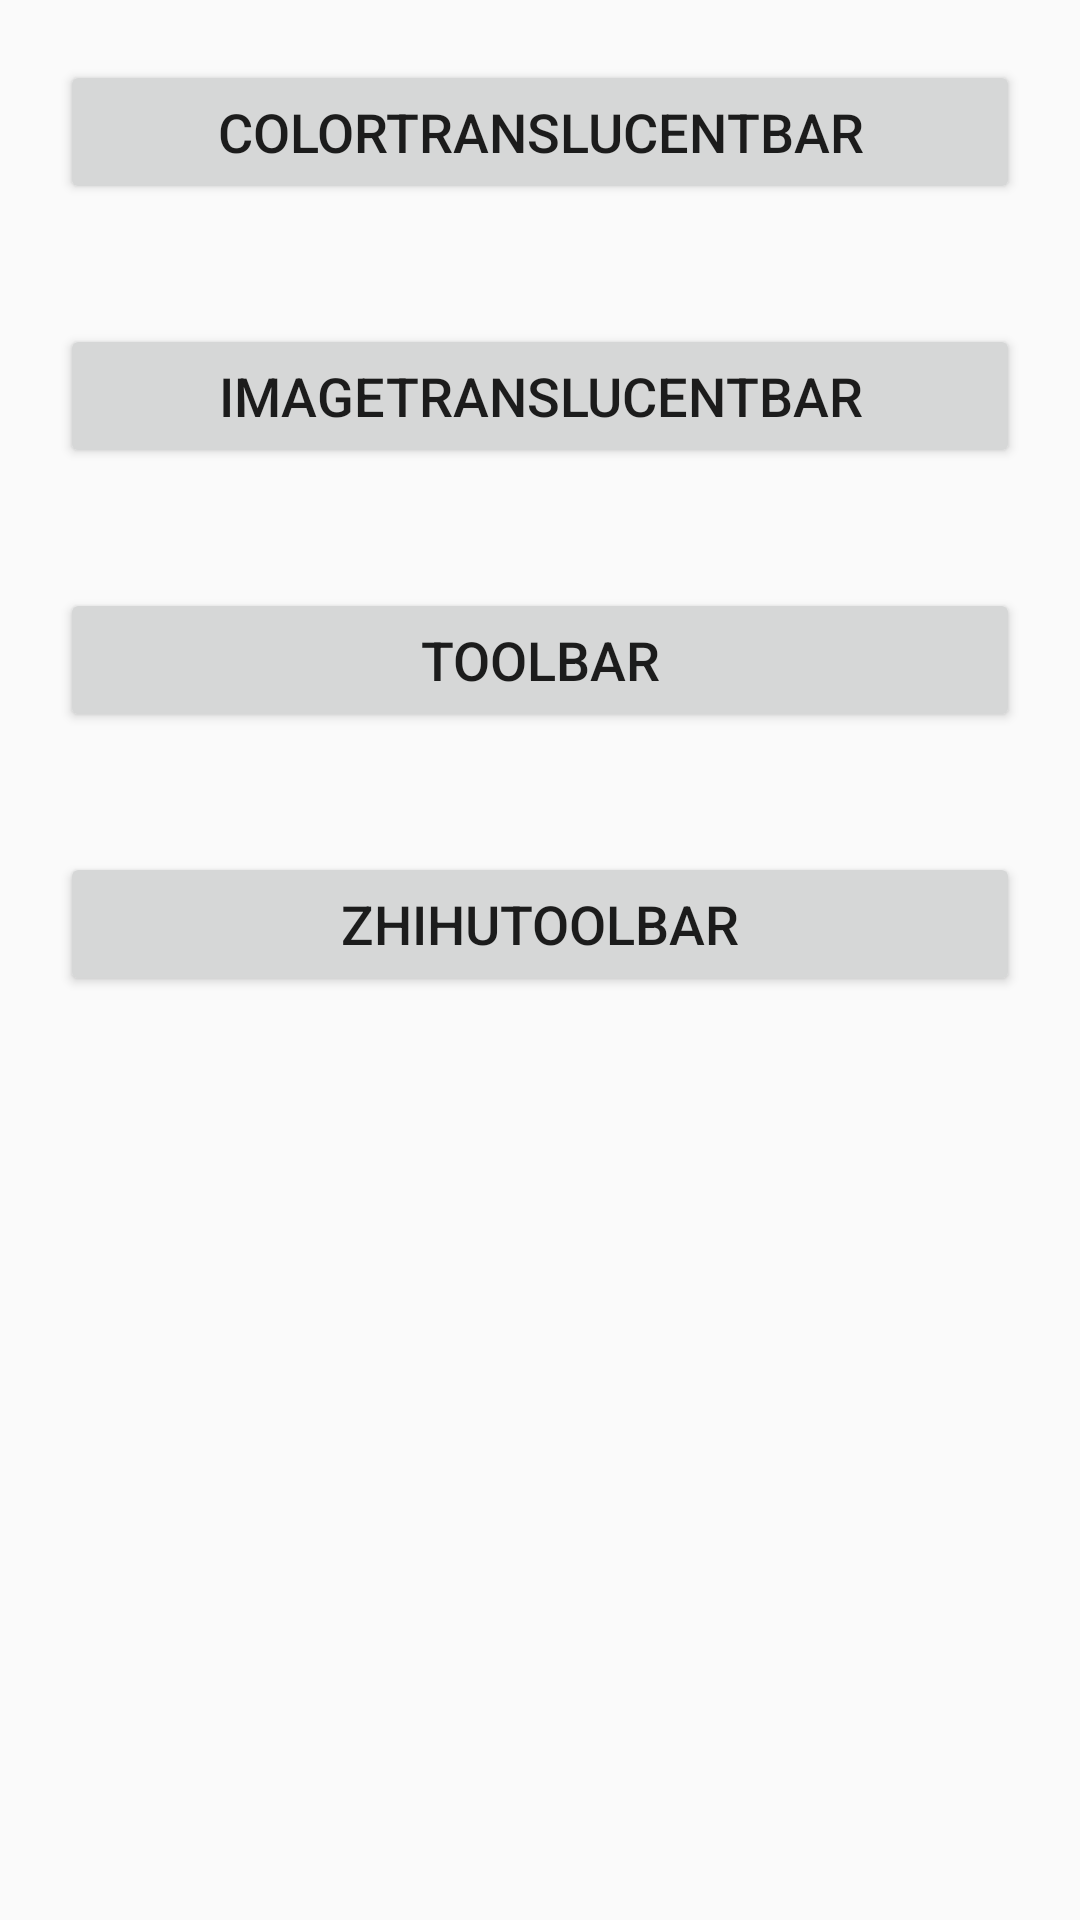

Reconstruct the res/layout file that produces this screen, plus the resources it refers to.
<!-- AndroidManifest.xml: application theme AppTheme -->
<!-- res/layout/activity_main.xml -->
<?xml version="1.0" encoding="utf-8"?>
<LinearLayout xmlns:android="http://schemas.android.com/apk/res/android"
    xmlns:tools="http://schemas.android.com/tools"
    android:layout_width="match_parent"
    android:layout_height="match_parent"
    android:orientation="vertical"
    tools:context="com.wang.administrator.pricticedemo.MainActivity">

    <Button
        android:id="@+id/bt_color_translucent"
        android:layout_width="match_parent"
        android:layout_height="wrap_content"
        android:layout_margin="20dp"
        android:gravity="center"
        android:textSize="18sp"
        android:text="ColorTranslucentBar" />
    <Button
        android:id="@+id/bt_image_translucent"
        android:layout_width="match_parent"
        android:layout_height="wrap_content"
        android:layout_margin="20dp"
        android:gravity="center"
        android:textSize="18sp"
        android:text="ImageTranslucentBar" />
    <Button
        android:id="@+id/bt_toolbar"
        android:layout_width="match_parent"
        android:layout_height="wrap_content"
        android:layout_margin="20dp"
        android:gravity="center"
        android:textSize="18sp"
        android:text="Toolbar" />
    <Button
        android:id="@+id/bt_zhihutoolbar"
        android:layout_width="match_parent"
        android:layout_height="wrap_content"
        android:layout_margin="20dp"
        android:gravity="center"
        android:textSize="18sp"
        android:text="ZhihuToolbar" />
</LinearLayout>
<!-- resources referenced by this layout -->
<resources>
  <style name="AppTheme" parent="Theme.AppCompat.Light.DarkActionBar">
          
          <item name="colorPrimary">@color/colorPrimary</item>
          <item name="colorPrimaryDark">@color/colorPrimaryDark</item>
          <item name="colorAccent">@color/colorAccent</item>
      </style>
  <color name="colorPrimary">#3F51B5</color>
  <color name="colorPrimaryDark">#303F9F</color>
  <color name="colorAccent">#FF4081</color>
</resources>
